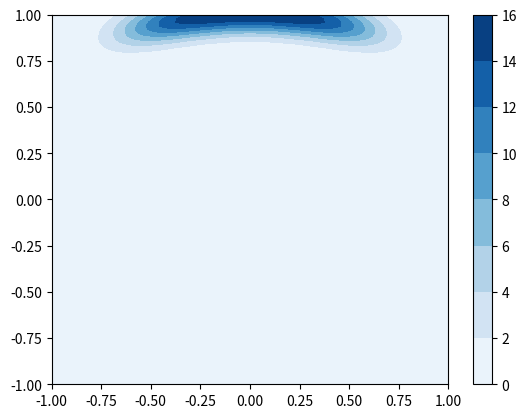

This chart was generated by the following Python code:
import numpy as np
import matplotlib.pyplot as plt
from matplotlib import cm
from mpl_toolkits.mplot3d import Axes3D



def multivariate_gaussian(pos, mu, Sigma):
    """Return the multivariate Gaussian distribution on array pos.

    pos is an array constructed by packing the meshed arrays of variables
    x_1, x_2, x_3, ..., x_k into its _last_ dimension.

    """

    n = mu.shape[0]
    Sigma_det = np.linalg.det(Sigma)
    Sigma_inv = np.linalg.inv(Sigma)
    N = np.sqrt((2*np.pi)**n * Sigma_det)
    # This einsum call calculates (x-mu)T.Sigma-1.(x-mu) in a vectorized
    # way across all the input variables.
    fac = np.einsum('...k,kl,...l->...', pos-mu, Sigma_inv, pos-mu)

    return np.exp(-fac / 2) / N
def test_2d_visualization():
    size = 100
    sigma_x = 6.
    sigma_y = 2.

    x = np.linspace(-10, 10, size)
    y = np.linspace(-10, 10, size)

    x, y = np.meshgrid(x, y)
    z = (1 / (2 * np.pi * sigma_x * sigma_y) * np.exp(-(x ** 2 / (2 * sigma_x ** 2)
                                                        + y ** 2 / (2 * sigma_y ** 2))))

    plt.contourf(x, y, z, cmap='Blues')
    plt.colorbar()
    plt.show()
def test_3d_visualization():
    # Our 2-dimensional distribution will be over variables X and Y
    N = 60
    X = np.linspace(-3, 3, N)
    Y = np.linspace(-3, 4, N)
    X, Y = np.meshgrid(X, Y)

    # Mean vector and covariance matrix
    mu = np.array([0., 1.])
    Sigma = np.array([[1., -0.5], [-0.5, 1.5]])

    # Pack X and Y into a single 3-dimensional array
    pos = np.empty(X.shape + (2,))
    pos[:, :, 0] = X
    pos[:, :, 1] = Y
    # The distribution on the variables X, Y packed into pos.
    Z = multivariate_gaussian(pos, mu, Sigma)

    # Create a surface plot and projected filled contour plot under it.
    fig = plt.figure()
    ax = fig.gca(projection='3d')
    ax.plot_surface(X, Y, Z, rstride=3, cstride=3, linewidth=1, antialiased=True,
                    cmap=cm.viridis)

    cset = ax.contourf(X, Y, Z, zdir='z', offset=-0.15, cmap=cm.viridis)

    # Adjust the limits, ticks and view angle
    ax.set_zlim(-0.15, 0.2)
    ax.set_zticks(np.linspace(0, 0.2, 5))
    ax.view_init(27, -21)

    plt.show()


class Distribution():
    """
    Distribution class for type 1 or type 2
    """
    def __init__(self, size = 100, sigma_1 = 0.1, sigma_2 = 0.1, mu_1 = 1, mu_2 = 1, int_start = -1,int_end = 1):
        self.size = int(size)
        self.sigma_1 = float(sigma_1)
        self.sigma_2 = float(sigma_2)
        self.mu_1 = float(mu_1)
        self.mu_2 = float(mu_2)
        self.start = float(int_start)
        self.end = float(int_end)

    def distribution_1(self, alpha = 1):
        x_1 = np.linspace(self.start, self.end, self.size)
        x_2 = np.linspace(self.start, self.end, self.size)

        x_1, x_2 = np.meshgrid(x_1, x_2)
        z = (1 / (2 * np.pi * self.sigma_1 * self.sigma_2)) * np.exp(-(np.sqrt(x_1 ** 2 + x_2 ** 2)- self.mu_1
                                                                       ) ** 2 / (2 * self.sigma_1 ** 2)
                                                                      - (x_2 - self.mu_2) ** 2 / (2 * self.sigma_2 ** 2))

        return x_1,x_2,z
    def distribution_2(self, alpha = 1):
        x_1 = np.linspace(self.start, self.end, self.size)
        x_2 = np.linspace(self.start, self.end, self.size)
        x_1, x_2 = np.meshgrid(x_1, x_2)
        sigma_1 = 1/10
        sigma_2 = np.sqrt(10)
        z = (1 / (2 * np.pi * sigma_1 * sigma_2))*np.exp(-(x_2 - x_1**2) ** 2 /(2*sigma_1**2) -
                                                          (x_1 - 1) ** 2 / (2* sigma_2 ** 2))

        return x_1, x_2, z
    def visualize(self, type = 1):
        if type == 1:
            x_1,x_2,z = self.distribution_1()
        elif type == 2:
            x_1, x_2, z = self.distribution_2()
        plt.contourf(x_1, x_2, z, cmap='Blues')
        plt.colorbar()
        plt.show()
if __name__ == "__main__":
    d = Distribution()
    d.visualize(type = 1)
    x_1,x_2,z = d.distribution_2()
    print(x_1,x_2,z)